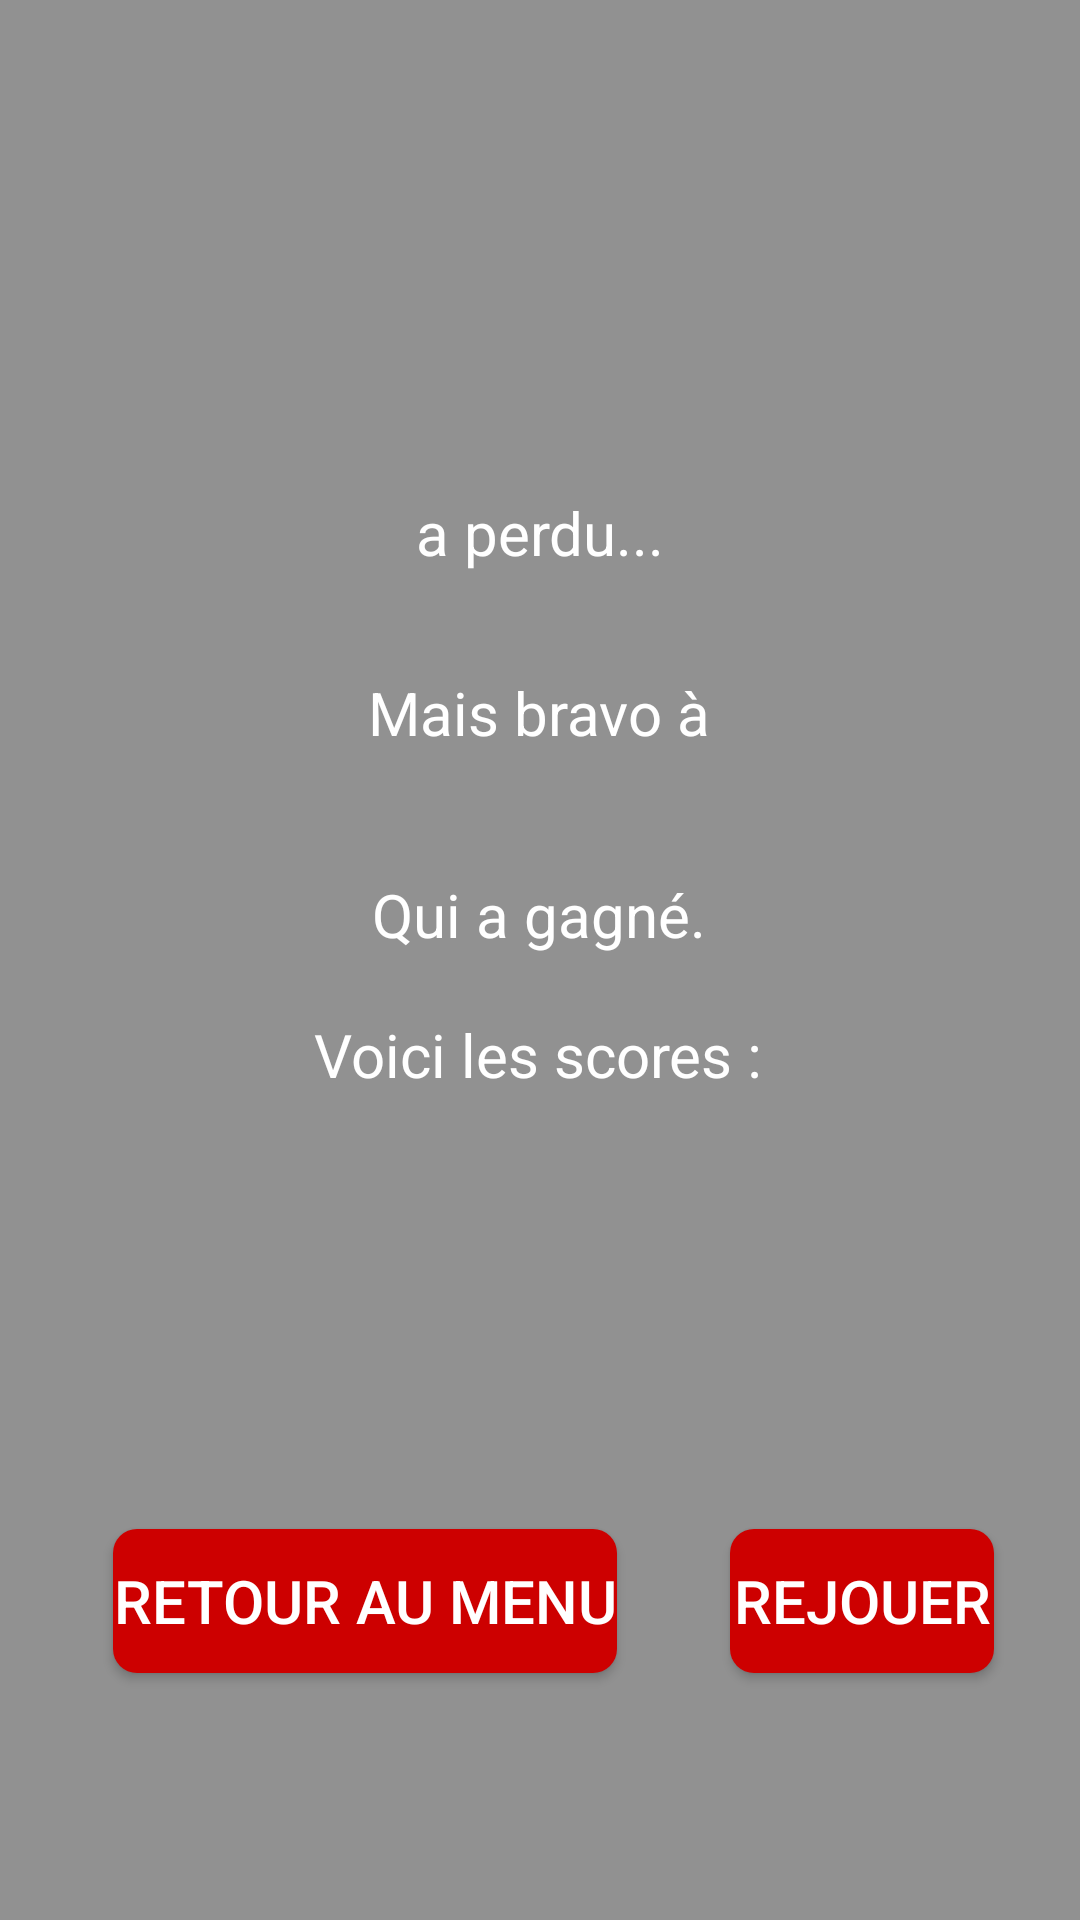

Produce the Android XML layout that renders to this screen, including the resource entries it uses.
<!-- AndroidManifest.xml: application theme Theme.FamilyGames -->
<!-- res/layout/activity_skyjo_end_game.xml -->
<?xml version="1.0" encoding="utf-8"?>
<androidx.constraintlayout.widget.ConstraintLayout xmlns:android="http://schemas.android.com/apk/res/android"
    xmlns:app="http://schemas.android.com/apk/res-auto"
    xmlns:tools="http://schemas.android.com/tools"
    android:layout_width="match_parent"
    android:layout_height="match_parent"
    android:background="#919191"
    tools:context=".activities.gamesactivities.endgames.SkyjoEndGameActivity">

    <TextView
        android:id="@+id/looserName"
        android:layout_width="wrap_content"
        android:layout_height="wrap_content"
        android:layout_marginTop="80dp"
        android:textColor="#FFFFFF"
        android:textSize="34sp"
        android:textStyle="bold"
        app:layout_constraintBottom_toTopOf="@+id/textView10"
        app:layout_constraintEnd_toEndOf="parent"
        app:layout_constraintHorizontal_bias="0.498"
        app:layout_constraintStart_toStartOf="parent"
        app:layout_constraintTop_toTopOf="parent"
        app:layout_constraintVertical_bias="0.526" />

    <TextView
        android:id="@+id/textView10"
        android:layout_width="wrap_content"
        android:layout_height="wrap_content"
        android:layout_marginTop="164dp"
        android:text="@string/a_perdu"
        android:textColor="#FFFFFF"
        android:textSize="20sp"
        app:layout_constraintEnd_toEndOf="parent"
        app:layout_constraintStart_toStartOf="parent"
        app:layout_constraintTop_toTopOf="parent" />

    <TextView
        android:id="@+id/textView11"
        android:layout_width="wrap_content"
        android:layout_height="wrap_content"
        android:layout_marginTop="224dp"
        android:text="@string/mais_bravo"
        android:textColor="#FFFFFF"
        android:textSize="20sp"
        app:layout_constraintBottom_toTopOf="@+id/winnerName"
        app:layout_constraintEnd_toEndOf="parent"
        app:layout_constraintHorizontal_bias="0.498"
        app:layout_constraintStart_toStartOf="parent"
        app:layout_constraintTop_toTopOf="parent"
        app:layout_constraintVertical_bias="0.0" />

    <TextView
        android:id="@+id/winnerName"
        android:layout_width="wrap_content"
        android:layout_height="wrap_content"
        android:textColor="#FFFFFF"
        android:textSize="34sp"
        android:textStyle="bold"
        app:layout_constraintBottom_toTopOf="@+id/textView13"
        app:layout_constraintEnd_toEndOf="parent"
        app:layout_constraintHorizontal_bias="0.498"
        app:layout_constraintStart_toStartOf="parent"
        app:layout_constraintTop_toTopOf="parent"
        app:layout_constraintVertical_bias="0.912" />

    <TextView
        android:id="@+id/textView13"
        android:layout_width="wrap_content"
        android:layout_height="wrap_content"
        android:text="@string/qui_a_gagn"
        android:textColor="#FFFFFF"
        android:textSize="20sp"
        app:layout_constraintBottom_toTopOf="@+id/textView14"
        app:layout_constraintEnd_toEndOf="parent"
        app:layout_constraintHorizontal_bias="0.498"
        app:layout_constraintStart_toStartOf="parent"
        app:layout_constraintTop_toTopOf="parent"
        app:layout_constraintVertical_bias="0.937" />

    <TextView
        android:id="@+id/textView14"
        android:layout_width="wrap_content"
        android:layout_height="wrap_content"
        android:text="@string/voici_les_scores"
        android:textColor="#FFFFFF"
        android:textSize="20sp"
        app:layout_constraintBottom_toTopOf="@+id/scoreContainer"
        app:layout_constraintEnd_toEndOf="parent"
        app:layout_constraintHorizontal_bias="0.498"
        app:layout_constraintStart_toStartOf="parent"
        app:layout_constraintTop_toTopOf="parent"
        app:layout_constraintVertical_bias="0.845" />

    <LinearLayout
        android:id="@+id/scoreContainer"
        android:layout_width="wrap_content"
        android:layout_height="wrap_content"
        android:orientation="vertical"
        app:layout_constraintBottom_toBottomOf="parent"
        app:layout_constraintEnd_toEndOf="parent"
        app:layout_constraintHorizontal_bias="0.498"
        app:layout_constraintStart_toStartOf="parent"
        app:layout_constraintTop_toTopOf="parent"
        app:layout_constraintVertical_bias="0.667" />

    <Button
        android:id="@+id/goToMenuButton"
        style="@style/background"
        android:layout_width="wrap_content"
        android:layout_height="wrap_content"
        android:text="@string/retour_au_menu"
        android:textSize="20sp"
        app:layout_constraintBottom_toBottomOf="parent"
        app:layout_constraintEnd_toStartOf="@+id/replayButton"
        app:layout_constraintStart_toStartOf="parent"
        app:layout_constraintTop_toBottomOf="@+id/scoreContainer" />

    <Button
        android:id="@+id/replayButton"
        style="@style/background"
        android:layout_width="wrap_content"
        android:layout_height="wrap_content"
        android:text="@string/rejouer"
        android:textSize="20sp"
        app:layout_constraintBottom_toBottomOf="parent"
        app:layout_constraintEnd_toEndOf="parent"
        app:layout_constraintHorizontal_bias="0.894"
        app:layout_constraintStart_toStartOf="parent"
        app:layout_constraintTop_toBottomOf="@+id/scoreContainer"
        app:layout_constraintVertical_bias="0.502" />
</androidx.constraintlayout.widget.ConstraintLayout>
<!-- resources referenced by this layout -->
<resources>
  <string name="a_perdu">a perdu...</string>
  <string name="mais_bravo">Mais bravo à</string>
  <string name="qui_a_gagn">Qui a gagné.</string>
  <string name="rejouer">Rejouer</string>
  <string name="retour_au_menu">Retour au menu</string>
  <string name="voici_les_scores">Voici les scores :</string>
  <style name="background">
          <item name="android:background">@drawable/button_background</item>
          <item name="android:textColor">#FFFFFF</item>
      </style>
  <style name="Theme.FamilyGames" parent="Base.Theme.FamilyGames">
          <item name="colorPrimary">@color/button_background_color</item>
      </style>
  <!-- drawable button_background (drawable) -->
  <?xml version="1.0" encoding="utf-8"?>
  <selector xmlns:android="http://schemas.android.com/apk/res/android">
      <item>
          <shape android:shape="rectangle">
              <solid android:color="@color/button_background_color" />
              <corners android:radius="8dp" />
          </shape>
      </item>
  </selector>
  <style name="Base.Theme.FamilyGames" parent="Theme.Material3.DayNight.NoActionBar">
          
          <item name="colorPrimary">@color/button_background_color</item>
      </style>
  <color name="button_background_color">#CD0000</color>
</resources>
